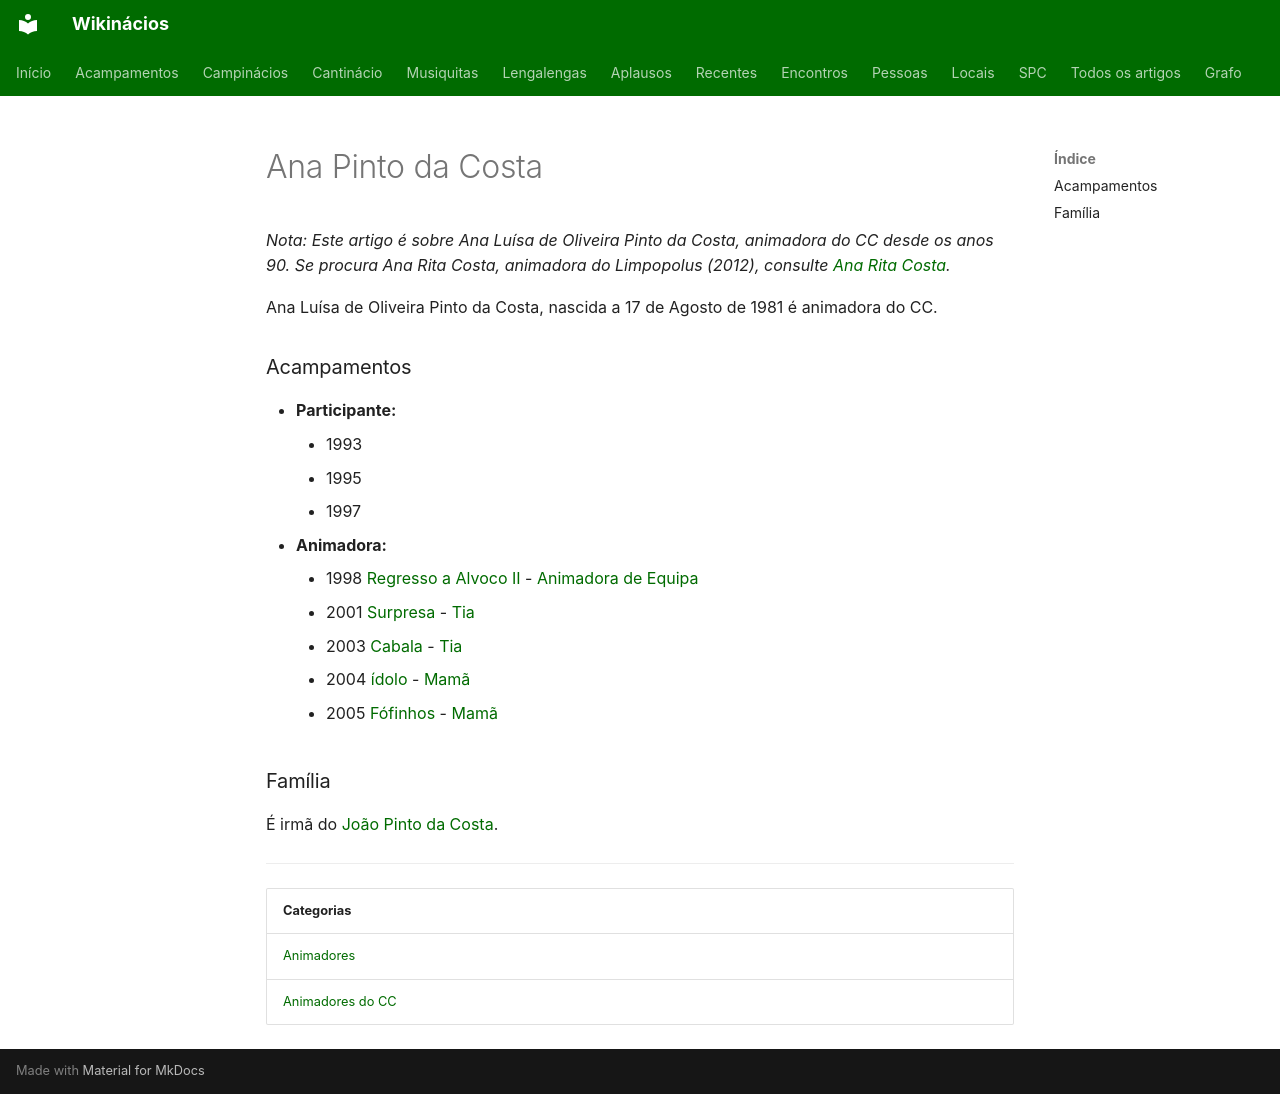

repository: neteinstein/Campinacios · page: Pessoas/A/Ana Pinto da Costa.html · generator: mkdocs

# Ana Pinto da Costa

*Nota: Este artigo é sobre Ana Luísa de Oliveira Pinto da Costa, animadora do CC desde os anos 90. Se procura Ana Rita Costa, animadora do Limpopolus (2012), consulte [Ana Rita Costa](Ana%20Rita%20Costa.md).*

Ana Luísa de Oliveira Pinto da Costa, nascida a 17 de Agosto de 1981 é animadora do CC.

### Acampamentos

- **Participante:**
    - 1993
    - 1995
    - 1997
- **Animadora:**
    - 1998 [Regresso a Alvoco II](../../Acampamentos/1998/Regresso%20a%20Alvoco%20II.md) - [Animadora de Equipa](../../Cargos/Animador%20de%20Equipa.md)
    - 2001 [Surpresa](../../Acampamentos/2001/Surpresa.md) - [Tia](../../Cargos/Tio.md)
    - 2003 [Cabala](../../Acampamentos/2003/Cabala.md) - [Tia](../../Cargos/Tio.md)
    - 2004 [ídolo](../../Acampamentos/2004/%C3%8Ddolo.md) - [Mamã](../../Cargos/Mam%C3%A3.md)
    - 2005 [Fófinhos](../../Acampamentos/2005/F%C3%B3finhos.md) - [Mamã](../../Cargos/Mam%C3%A3.md)

### Família

É irmã do [João Pinto da Costa](../J/Jo%C3%A3o%20Pinto%20da%20Costa.md).

---

| Categorias |
| --- |
| [Animadores](../../Categorias/Animadores.md) |
| [Animadores do CC](../../Categorias/Animadores%20do%20CC.md) |
